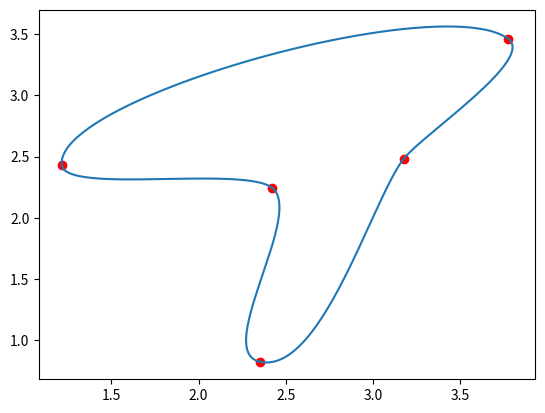

The matplotlib source for this figure:
import math
import matplotlib.pyplot as plt
import numpy as np
from scipy.special import binom

bernstein = lambda n, k, t: binom(n, k) * t**k * (1.0 - t) ** (n - k)


def bezier(points, num=200):
    N = len(points)
    t = np.linspace(0, 1, num=num)
    curve = np.zeros((num, 2))
    for i in range(N):
        curve += np.outer(bernstein(N - 1, i, t), points[i])
    return curve


class Segment:
    def __init__(self, p1, p2, angle1, angle2, **kw):
        self.p1 = p1
        self.p2 = p2
        self.angle1 = angle1
        self.angle2 = angle2
        self.numpoints = kw.get("numpoints", 100)
        r = kw.get("r", 0.3)
        d = np.sqrt(np.sum((self.p2 - self.p1) ** 2))
        self.r = r * d
        self.p = np.zeros((4, 2))
        self.p[0, :] = self.p1[:]
        self.p[3, :] = self.p2[:]
        self.calc_intermediate_points(self.r)

    def calc_intermediate_points(self, r):
        self.p[1, :] = self.p1 + np.array(
            [self.r * np.cos(self.angle1), self.r * np.sin(self.angle1)]
        )
        self.p[2, :] = self.p2 + np.array(
            [self.r * np.cos(self.angle2 + np.pi), self.r * np.sin(self.angle2 + np.pi)]
        )
        self.curve = bezier(self.p, self.numpoints)


class Draw:
    def __init__(self) -> None:
        pass

    @staticmethod
    def draw_circle(center, radius, num_points):
        points = np.empty((num_points, 2))
        angle = 2 * math.pi / num_points
        for i in range(num_points):
            x = center[0] + radius * math.cos(i * angle)
            y = center[1] + radius * math.sin(i * angle)
            points[i] = [x, y]
        return points

    @staticmethod
    def draw_square(center, side_length):
        half_length = side_length / 2
        top_left = (center[0] - half_length, center[1] - half_length)
        top_right = (center[0] + half_length, center[1] - half_length)
        bottom_right = (center[0] + half_length, center[1] + half_length)
        bottom_left = (center[0] - half_length, center[1] + half_length)
        points = np.array([top_left, top_right, bottom_right, bottom_left])
        return points

    @staticmethod
    def draw_rectangle(center, width, height):
        half_width = width / 2
        half_height = height / 2
        top_left = (center[0] - half_width, center[1] - half_height)
        top_right = (center[0] + half_width, center[1] - half_height)
        bottom_right = (center[0] + half_width, center[1] + half_height)
        bottom_left = (center[0] - half_width, center[1] + half_height)
        points = np.array([top_left, top_right, bottom_right, bottom_left])
        return points

    @staticmethod
    def draw_triangle(point1, point2, point3):
        points = np.array([point1, point2, point3])
        return points

    @staticmethod
    def draw_ellipse(center, semimajor_axis, semiminor_axis, num_points):
        points = np.empty((num_points, 2))
        angle = 2 * math.pi / num_points
        for i in range(num_points):
            x = center[0] + semimajor_axis * math.cos(i * angle)
            y = center[1] + semiminor_axis * math.sin(i * angle)
            points[i] = [x, y]
        return points

    # 下面为使用bezier曲线的方法
    def ccw_sort(self, p):
        d = p - np.mean(p, axis=0)
        s = np.arctan2(d[:, 0], d[:, 1])
        return p[np.argsort(s), :]

    def get_curve(self, points, **kw):
        segments = []
        for i in range(len(points) - 1):
            seg = Segment(
                points[i, :2], points[i + 1, :2], points[i, 2], points[i + 1, 2], **kw
            )
            segments.append(seg)
        curve = np.concatenate([s.curve for s in segments])
        return segments, curve

    def get_bezier_curve(self, a, rad=0.3, edgy=0.5):
        """given an array of points *a*, create a curve through
        those points.
        *rad* is a number between 0 and 1 to steer the distance of
              control points.
        *edgy* is a parameter which controls how "edgy" the curve is,
              edgy=0 is smoothest."""
        p = np.arctan(edgy) / np.pi + 0.5
        a = self.ccw_sort(a)
        a = np.append(a, np.atleast_2d(a[0, :]), axis=0)
        d = np.diff(a, axis=0)
        ang = np.arctan2(d[:, 1], d[:, 0])
        f = lambda ang: (ang >= 0) * ang + (ang < 0) * (ang + 2 * np.pi)
        ang = f(ang)
        ang1 = ang
        ang2 = np.roll(ang, 1)
        ang = p * ang1 + (1 - p) * ang2 + (np.abs(ang2 - ang1) > np.pi) * np.pi
        ang = np.append(ang, [ang[0]])
        a = np.append(a, np.atleast_2d(ang).T, axis=1)
        s, points = self.get_curve(a, r=rad, method="var")
        # Clip control points to the unit square
        # a[:, :2] = np.clip(a[:, :2], 0, 1)
        return points

    def get_random_points(self, n=5, scale=0.8, mindst=None, rec=0):
        """create n random points in the unit square, which are *mindst*
        apart, then scale them."""
        mindst = mindst or 0.7 / n
        a = np.random.rand(n, 2)
        d = np.sqrt(np.sum(np.diff(self.ccw_sort(a), axis=0), axis=1) ** 2)
        if np.all(d >= mindst) or rec >= 200:
            return a * scale
        else:
            return self.get_random_points(n=n, scale=scale, mindst=mindst, rec=rec + 1)


if __name__ == "__main__":
    # 示例用法
    Draw = Draw()
    circle_points = Draw.draw_circle((6, 8), 2, 20)
    # plt.plot(circle_points[:, 0], circle_points[:, 1], "ro")
    # points = Draw.get_bezier_curve(circle_points, rad=0.2, edgy=0.05)
    # plt.plot(points[:, 0], points[:, 1])
    # plt.show()

    print("Circle Points:")
    print(circle_points)

    square_points = Draw.get_random_points(n=5, scale=4)
    plt.plot(square_points[:, 0], square_points[:, 1], "ro")
    points = Draw.get_bezier_curve(square_points, rad=0.2, edgy=0.05)
    plt.plot(points[:, 0], points[:, 1])
    plt.show()
    print("Square Points:")
    print(square_points)

    rectangle_points = Draw.draw_rectangle((0, 0), 10, 5)
    print("Rectangle Points:")
    print(rectangle_points)

    triangle_points = Draw.draw_triangle((0, 0), (5, 0), (2.5, 5))
    print("Triangle Points:")
    print(triangle_points)

    ellipse_points = Draw.draw_ellipse((0, 0), 8, 4, 30)
    print("Ellipse Points:")
    print(ellipse_points)
